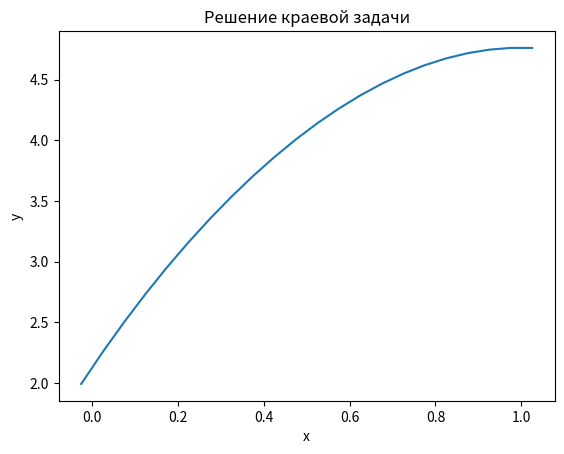

Here is the Python script that generated this plot:
#!/usr/bin/python
# -*- coding: utf-8 -*-

import numpy as np
import math
import matplotlib.pyplot as plot

a=0
b=1
n=20
h=(b-a)/n
x=[];y=[]
p=[];q=[];f=[]
alpha1=2
alpha2=1
betha1=0
betha2=0
for k in range(0,n+2):
    x.append(a-h/2+k*h)
    p.append((1-x[k])/(1+x[k]))
    q.append(math.exp(x[k]/2))
    f.append(1+x[k]**2)

x=np.array(x)
p=np.array(p)
q=np.array(q)
f=np.array(f)


A=[];B=[];C=[];D=[]
A.append(0)
B.append(alpha1*h/2+1)
C.append(1-alpha1*h/2)
D.append(alpha2*h)

for k in range(1,n+1):
    A.append(1-p[k]*h/2)
    B.append(2-q[k]*h**2)
    C.append(1+p[k]*h/2)
    D.append(f[k]*h**2)

B.append(betha1*h/2-1)
A.append(-1-betha1*h/2)
C.append(0)
D.append(betha2*h)
A=np.array(A)
B=np.array(B)
C=np.array(C)
D=np.array(D)

# находим прогоночные коэф-ты
s=[]
t=[]
s.append(C[0]/B[0])
t.append(-D[0]/B[0])
for i in range(1,n+2):
    s.append(C[i]/(B[i]-A[i]*s[i-1]))
    t.append((A[i]*t[i-1]-D[i])/(B[i]-A[i]*s[i-1]))
s=np.array(s)
t=np.array(t)

# методом обратной прогонки находим y_k

y=np.zeros(n+2)
y[n+1]=t[n+1]

for i in range(n,-1,-1):
    y[i]=s[i]*y[i+1]+t[i]
for i in range(0,n+2):
    print("{0:.7f}".format(s[i]),'  ',"{0:.7f}".format(t[i]),'  ',"{0:.7f}".format(y[i]))

plot.plot(x,y)
plot.xlabel('x')
plot.ylabel('y')
plot.title('Решение краевой задачи')
plot.savefig('approx.png')
